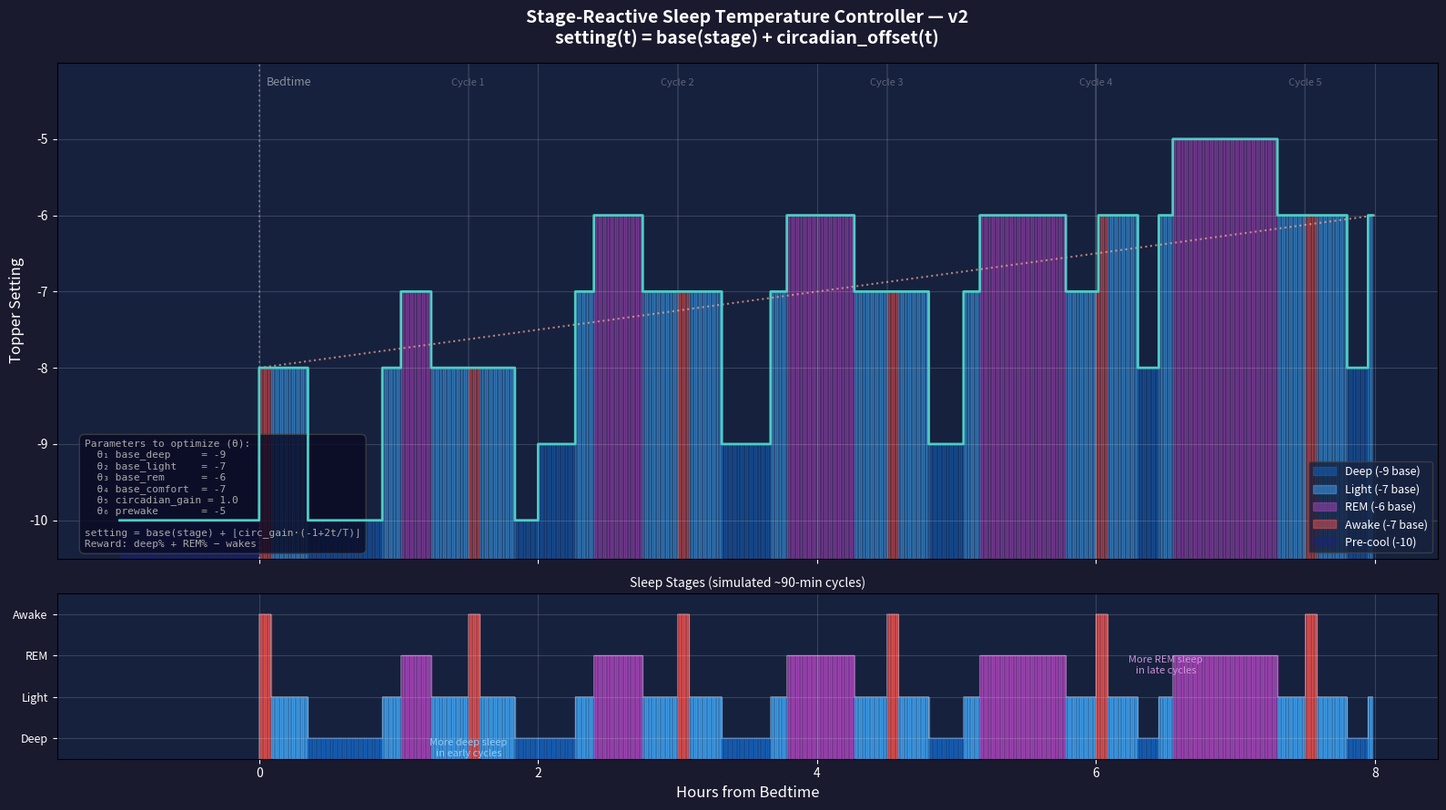

Reproduce this figure in Python. (Note: this script raises an exception after producing the figure.)
"""
Visualize the stage-reactive sleep temperature controller (v2).
Generates a chart showing:
  - How the controller responds to sleep stages across 90-min cycles
  - The circadian offset that shifts base settings over time
  - A simulated night with realistic stage cycling

The mathematical function:
  setting(t) = base_setting(stage(t)) + circadian_offset(t)

Reference: Reference/sleep-temperature-science.md
"""

import matplotlib
matplotlib.use('Agg')
import matplotlib.pyplot as plt
import matplotlib.patches as mpatches
import numpy as np
from pathlib import Path


def simulate_stages(total_hours=8.0):
    """
    Simulate realistic sleep stages with ~90-min cycles.
    Early cycles: more deep. Late cycles: more REM.
    """
    dt = 1  # 1-minute resolution
    total_min = int(total_hours * 60)
    stages = []
    cycle_len = 90  # minutes

    for t in range(total_min):
        cycle_num = t // cycle_len
        cycle_pos = t % cycle_len

        # Proportions shift across cycles
        # Early: deep 35%, light 45%, REM 15%, wake 5%
        # Late:  deep 10%, light 35%, REM 50%, wake 5%
        progress = min(cycle_num / 4.0, 1.0)  # 0→1 over 5 cycles
        deep_pct = 0.35 - progress * 0.25     # 35% → 10%
        rem_pct = 0.15 + progress * 0.35       # 15% → 50%
        light_pct = 1.0 - deep_pct - rem_pct - 0.05

        # Within each cycle: light → deep → light → REM → brief wake
        # Normalized positions
        p = cycle_pos / cycle_len
        if p < 0.05:
            stages.append("awake")   # Brief wake between cycles
        elif p < 0.05 + light_pct * 0.4:
            stages.append("core")    # Descending light
        elif p < 0.05 + light_pct * 0.4 + deep_pct:
            stages.append("deep")    # Deep sleep
        elif p < 0.05 + light_pct * 0.4 + deep_pct + light_pct * 0.2:
            stages.append("core")    # Ascending light
        elif p < 0.05 + light_pct * 0.4 + deep_pct + light_pct * 0.2 + rem_pct:
            stages.append("rem")     # REM
        else:
            stages.append("core")    # Remaining light

    return stages


def compute_settings(stages, total_hours=8.0, precool_hours=1.0):
    """
    Compute the controller setting for each minute using the stage-reactive model:
      setting(t) = base_setting(stage) + circadian_offset(t)
    """
    # Base settings per stage (v1 seed — θ parameters)
    base = {"deep": -9, "core": -7, "rem": -6, "awake": -7}

    total_min = len(stages)
    times = np.arange(-precool_hours * 60, total_min) / 60  # hours

    settings = []
    all_stages = []

    # Pre-cool period
    for t in np.arange(-precool_hours * 60, 0):
        settings.append(-10)
        all_stages.append("precool")

    # Sleep period
    for i, stage in enumerate(stages):
        t_hours = i / 60
        # Circadian offset: -1 early → 0 mid → +1 late
        circadian = -1 + (t_hours / total_hours) * 2
        circadian = max(-1, min(1, circadian))

        setting = base[stage] + round(circadian)
        setting = max(-10, min(-5, setting))
        settings.append(setting)
        all_stages.append(stage)

    return times, np.array(settings), all_stages


def plot_trajectory():
    total_hours = 8.0
    precool_hours = 1.0

    stages = simulate_stages(total_hours)
    times, settings, all_stages = compute_settings(stages, total_hours, precool_hours)

    fig, (ax1, ax2) = plt.subplots(2, 1, figsize=(16, 9), height_ratios=[3, 1],
                                     sharex=True)
    fig.patch.set_facecolor('#1a1a2e')
    for ax in [ax1, ax2]:
        ax.set_facecolor('#16213e')

    # Stage colors
    stage_colors = {
        "precool": "#1a237e",
        "awake": "#ef5350",
        "core": "#42a5f5",
        "deep": "#1565c0",
        "rem": "#ab47bc",
    }

    # ── Top panel: Setting over time ──
    # Color each minute by stage
    for i in range(len(times) - 1):
        color = stage_colors.get(all_stages[i], '#333')
        ax1.fill_between([times[i], times[i+1]], settings[i], -10.5,
                         color=color, alpha=0.3)

    ax1.step(times, settings, where='post', color='#4ecdc4', linewidth=2,
             label='Controller Setting', zorder=5)

    # Circadian offset line
    circ_times = np.linspace(0, total_hours, 100)
    circ_offset = -1 + (circ_times / total_hours) * 2
    ax1.plot(circ_times, -7 + circ_offset, color='#ffab91', linewidth=1.5,
             linestyle=':', alpha=0.7, label='Circadian offset (applied to base -7)')

    ax1.set_ylabel('Topper Setting', fontsize=12, color='white')
    ax1.set_ylim(-10.5, -4)
    ax1.set_yticks(range(-10, -4))
    ax1.tick_params(colors='white')
    ax1.axvline(x=0, color='white', alpha=0.3, linestyle=':')
    ax1.text(0.05, -4.3, 'Bedtime', color='white', alpha=0.5, fontsize=9)

    # Cycle markers
    for c in range(1, 6):
        ax1.axvline(x=c * 1.5, color='white', alpha=0.1, linestyle='-')
        ax1.text(c * 1.5, -4.3, f'Cycle {c}', color='white', alpha=0.3,
                fontsize=8, ha='center')

    ax1.set_title(
        'Stage-Reactive Sleep Temperature Controller — v2\n'
        'setting(t) = base(stage) + circadian_offset(t)',
        fontsize=14, fontweight='bold', color='white', pad=15
    )

    # Legend
    legend_patches = [
        mpatches.Patch(color=stage_colors["deep"], alpha=0.5, label='Deep (-9 base)'),
        mpatches.Patch(color=stage_colors["core"], alpha=0.5, label='Light (-7 base)'),
        mpatches.Patch(color=stage_colors["rem"], alpha=0.5, label='REM (-6 base)'),
        mpatches.Patch(color=stage_colors["awake"], alpha=0.5, label='Awake (-7 base)'),
        mpatches.Patch(color=stage_colors["precool"], alpha=0.5, label='Pre-cool (-10)'),
    ]
    legend = ax1.legend(handles=legend_patches, loc='lower right', fontsize=9,
                       facecolor='#16213e', edgecolor='#444', labelcolor='white')

    ax1.grid(True, alpha=0.15, color='white')

    # ── Bottom panel: Sleep stages (hypnogram-style) ──
    stage_y = {"awake": 3, "rem": 2, "core": 1, "deep": 0, "precool": -1}
    stage_ys = [stage_y.get(s, -1) for s in all_stages]

    for i in range(len(times) - 1):
        color = stage_colors.get(all_stages[i], '#333')
        ax2.fill_between([times[i], times[i+1]], stage_ys[i], -0.5,
                         color=color, alpha=0.6, step='post')
    ax2.step(times, stage_ys, where='post', color='white', linewidth=0.5, alpha=0.5)

    ax2.set_yticks([0, 1, 2, 3])
    ax2.set_yticklabels(['Deep', 'Light', 'REM', 'Awake'], fontsize=9, color='white')
    ax2.set_ylim(-0.5, 3.5)
    ax2.set_xlabel('Hours from Bedtime', fontsize=12, color='white')
    ax2.tick_params(colors='white')
    ax2.grid(True, alpha=0.15, color='white')
    ax2.set_title('Sleep Stages (simulated ~90-min cycles)', fontsize=10,
                  color='white', pad=5)

    # Annotations
    ax2.annotate('More deep sleep\nin early cycles',
                xy=(1.5, 0), fontsize=8, color='#90caf9',
                ha='center', va='top', style='italic')
    ax2.annotate('More REM sleep\nin late cycles',
                xy=(6.5, 2), fontsize=8, color='#ce93d8',
                ha='center', va='top', style='italic')

    # Parameter box
    param_text = (
        "Parameters to optimize (θ):\n"
        "  θ₁ base_deep     = -9\n"
        "  θ₂ base_light    = -7\n"
        "  θ₃ base_rem      = -6\n"
        "  θ₄ base_comfort  = -7\n"
        "  θ₅ circadian_gain = 1.0\n"
        "  θ₆ prewake       = -5\n"
        "\n"
        "setting = base(stage) + ⌊circ_gain·(-1+2t/T)⌋\n"
        "Reward: deep% + REM% − wakes"
    )
    props = dict(boxstyle='round,pad=0.5', facecolor='#0a0a23', alpha=0.8, edgecolor='#444')
    ax1.text(0.02, 0.02, param_text, transform=ax1.transAxes,
            fontsize=8, verticalalignment='bottom', color='#aaa',
            fontfamily='monospace', bbox=props)

    plt.tight_layout()

    out = Path(__file__).resolve().parent.parent.parent / "Reference" / "sleep-trajectory-v2.png"
    fig.savefig(out, dpi=150, bbox_inches='tight', facecolor=fig.get_facecolor())
    print(f"Saved to {out}")

    # Mathematical summary
    print("\n=== Stage-Reactive Controller: setting(t) = base(stage) + circadian(t) ===")
    print()
    print("  Base settings (θ₁–θ₄):")
    print("    Deep  → -9    (promote deep sleep with cooler air)")
    print("    Light → -7    (neutral comfort)")
    print("    REM   → -6    (warmer — thermoreg impaired in REM)")
    print("    Awake → -7    (comfort midpoint — reduce wake time)")
    print()
    print("  Circadian offset (θ₅ = gain):")
    print("    offset(t) = floor(gain · (-1 + 2·t/T))")
    print("    t=0h: -1  (early night, extra cooling OK)")
    print("    t=4h:  0  (mid night, neutral)")
    print("    t=8h: +1  (late night, body at nadir, less cooling)")
    print()
    print("  Overrides:")
    print("    Pre-cool (bed empty):     -10")
    print("    Pre-wake (30min before):  -5  (θ₆)")


if __name__ == "__main__":
    plot_trajectory()


if __name__ == "__main__":
    plot_trajectory()
